Photos from the image-classification dataset "ecg_images" in the GitHub repository SiddhiDeshmukh310/CardioScan. Its 2 classes are: abnormal, normal.

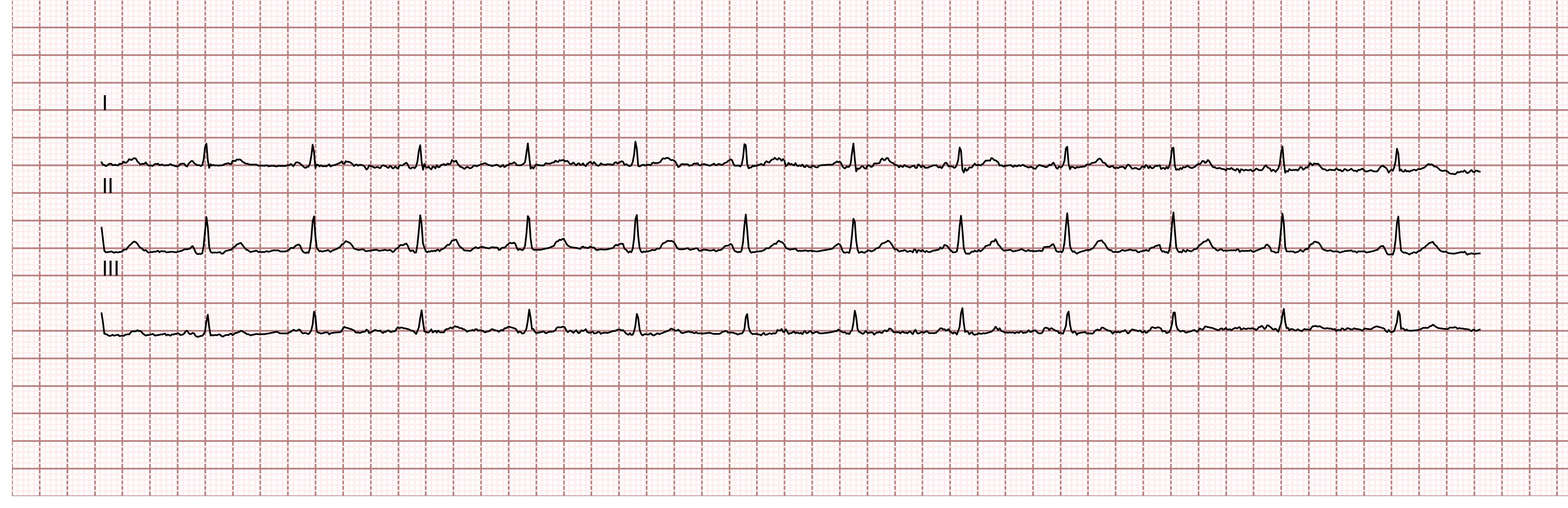
Label: normal

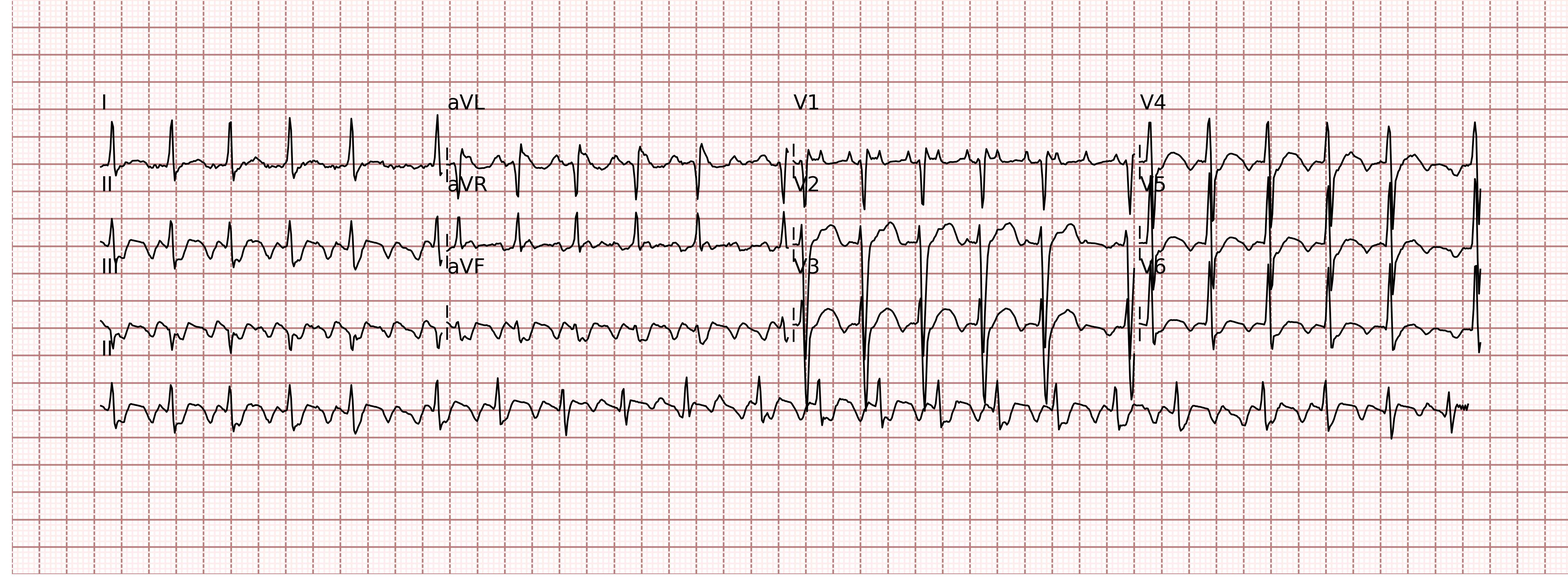
Label: abnormal

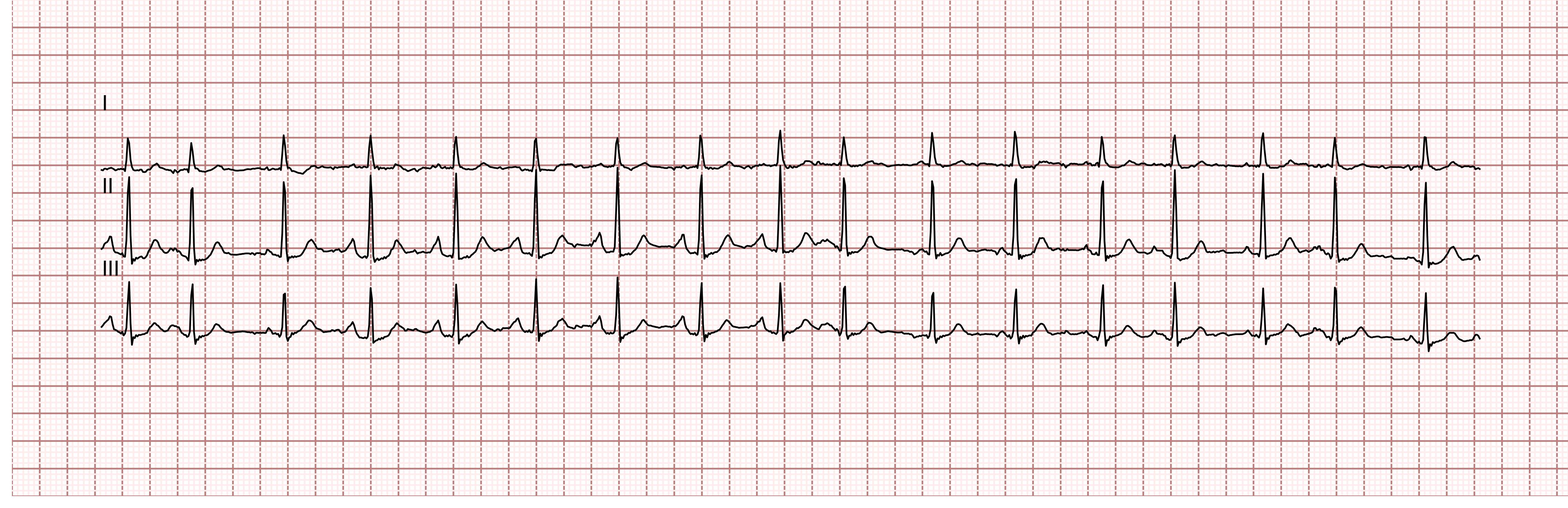
Label: normal

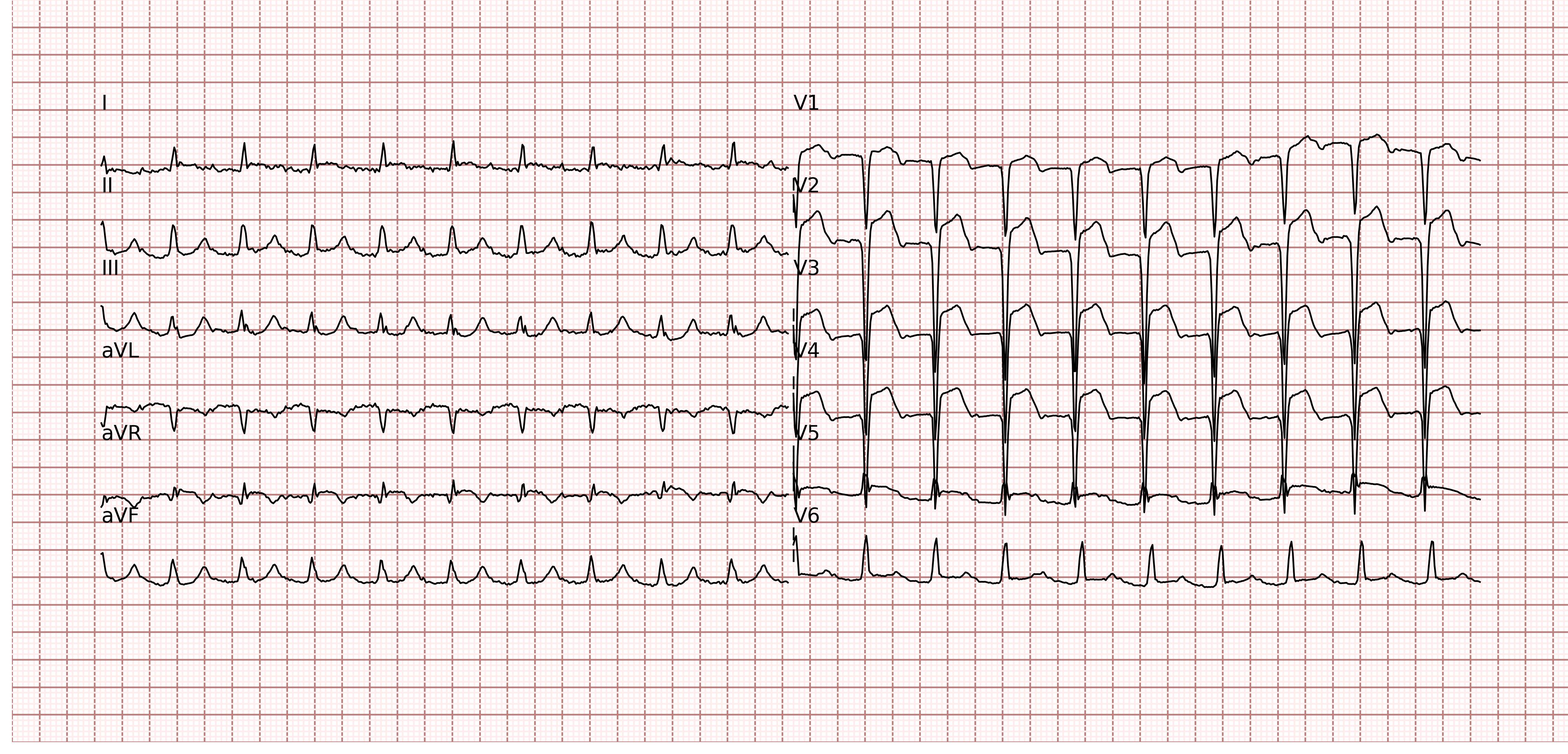
Label: normal

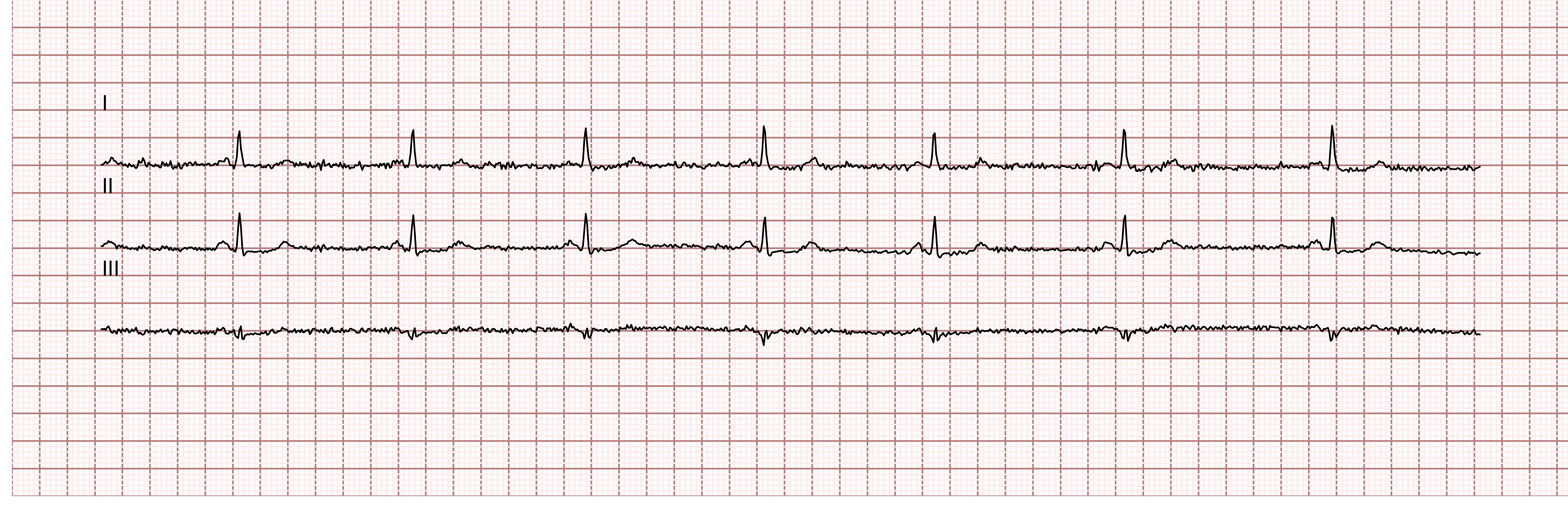
Label: normal

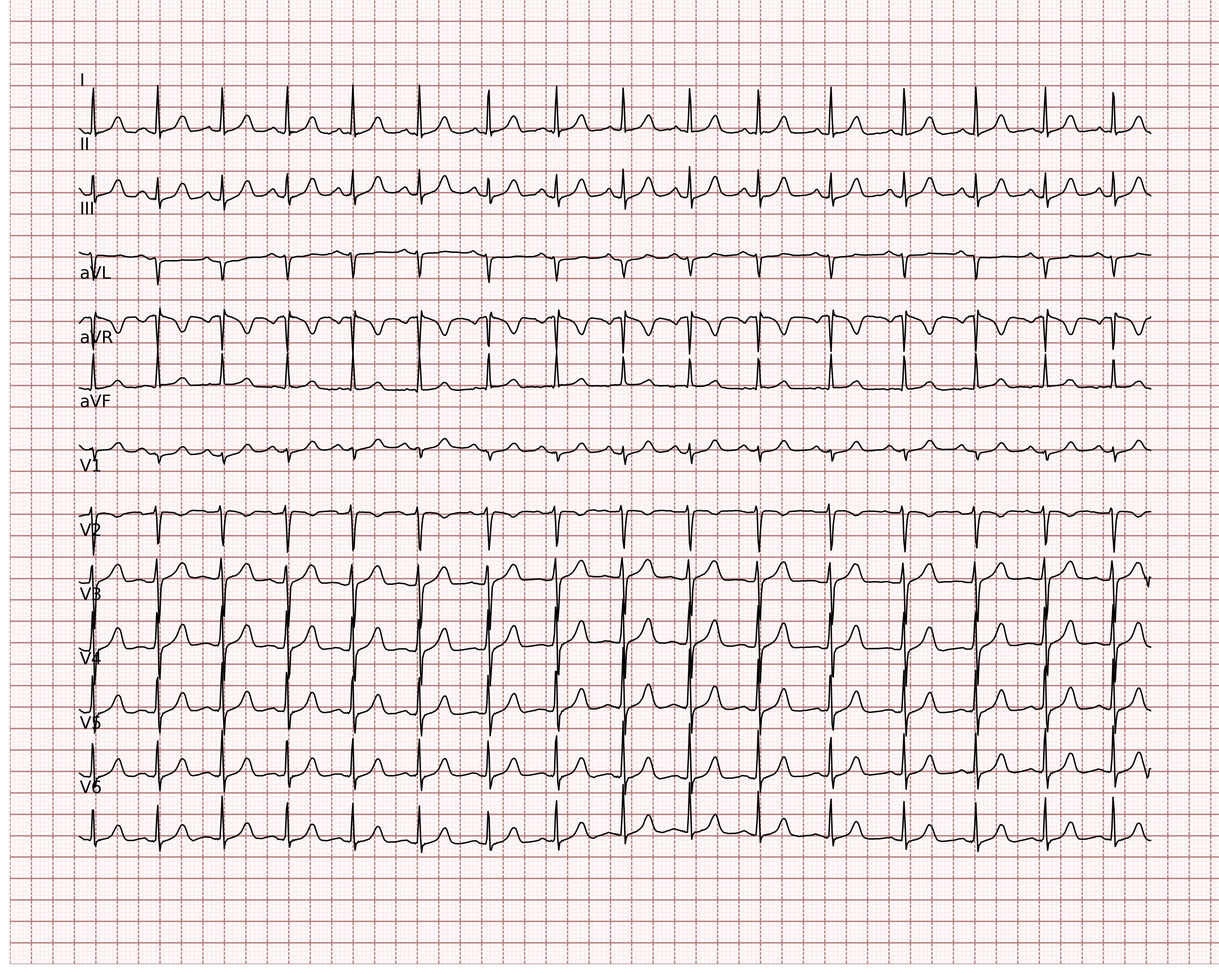
Label: normal
